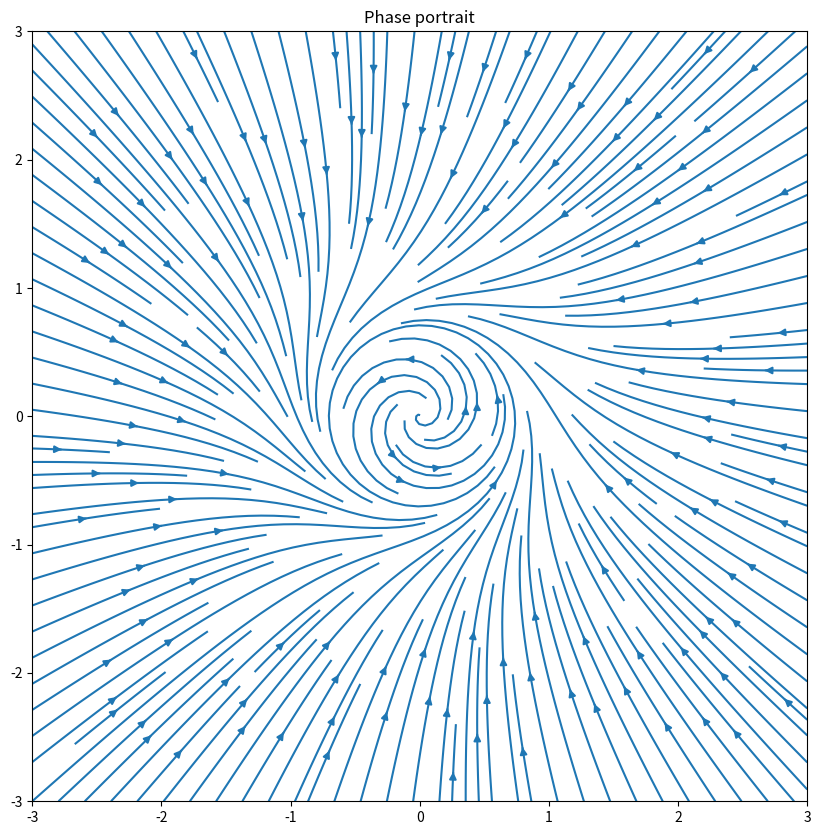

Write the Python code that produced this figure.
import matplotlib.pyplot as plt
import numpy as np


if __name__ == '__main__':
    w = 3
    Y, X = np.mgrid[-w:w:100j, -w:w:100j]
    alpha = 0.5
    U, V = [], []

    for x2 in X[0]:
        for x1 in Y[:, 0]:
            u = alpha * x1 - x2 - x1 * (x1 ** 2 + x2 ** 2)
            v = x1 + alpha * x2 - x2 * (x1 ** 2 + x2 ** 2)
            U.append(u)
            V.append(v)

    U = np.reshape(U, X.shape)
    V = np.reshape(V, X.shape)

    plt.figure(figsize=(10, 10))
    plt.streamplot(X, Y, U, V, density=2)
    plt.title("Phase portrait")
    plt.show()
